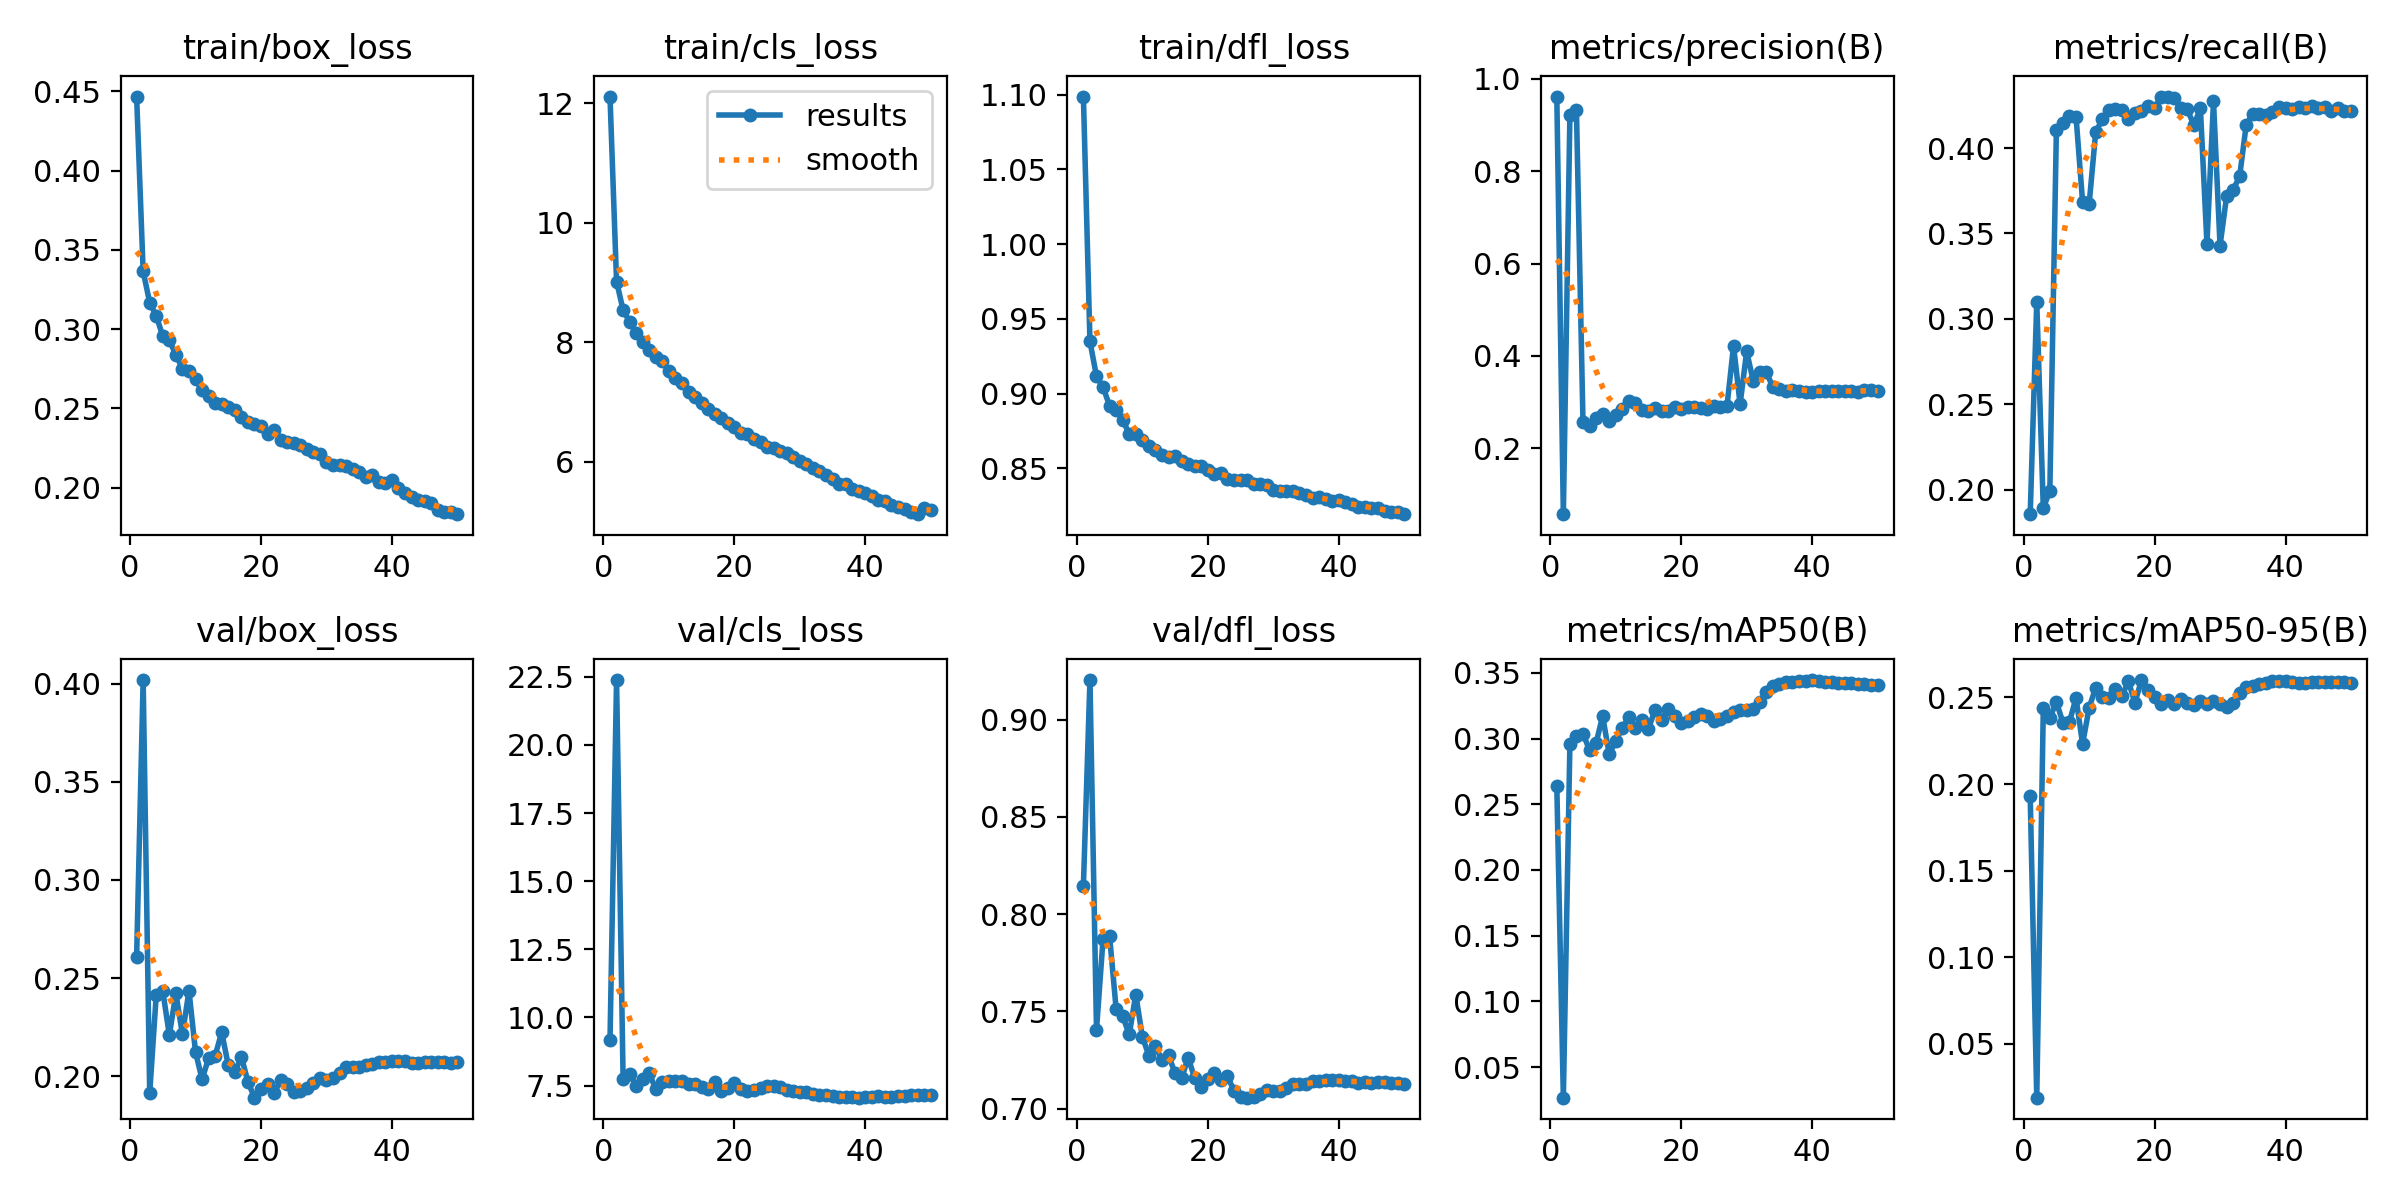

The table this chart was drawn from, first rows:
epoch, time, train/box_loss, train/cls_loss, train/dfl_loss, metrics/precision(B), metrics/recall(B), metrics/mAP50(B), metrics/mAP50-95(B), val/box_loss, val/cls_loss, val/dfl_loss, lr/pg0, lr/pg1, lr/pg2
1, 369.1, 0.4467, 12.11, 1.099, 0.962, 0.1857, 0.2641, 0.193, 0.2605, 9.158, 0.8145, 9.99422e-05, 9.99422e-05, 0.08011
2, 690.1, 0.3364, 9.018, 0.9349, 0.05686, 0.3098, 0.02671, 0.01901, 0.4018, 22.38, 0.9204, 0.000196, 0.000196, 0.06021
3, 1010, 0.3167, 8.541, 0.9115, 0.9222, 0.1891, 0.2958, 0.2438, 0.1913, 7.747, 0.7407, 0.0002881, 0.0002881, 0.0403
4, 1324, 0.3083, 8.347, 0.9043, 0.9322, 0.1995, 0.302, 0.2384, 0.2415, 7.916, 0.7873, 0.0003762, 0.0003762, 0.02039
5, 1636, 0.2956, 8.152, 0.8918, 0.2558, 0.4107, 0.3038, 0.2472, 0.2434, 7.495, 0.7888, 0.0004603, 0.0004603, 0.0004719
6, 1945, 0.2928, 8.009, 0.8892, 0.247, 0.4145, 0.2912, 0.2355, 0.221, 7.729, 0.7512, 0.0004505, 0.0004505, 0.0004505
7, 2252, 0.2838, 7.867, 0.8825, 0.2652, 0.4187, 0.2965, 0.2359, 0.2421, 7.947, 0.7475, 0.0004406, 0.0004406, 0.0004406
8, 2557, 0.275, 7.748, 0.8729, 0.2731, 0.4184, 0.3171, 0.2497, 0.2214, 7.363, 0.7382, 0.0004307, 0.0004307, 0.0004307
9, 2865, 0.2734, 7.686, 0.8726, 0.2583, 0.3685, 0.2883, 0.2231, 0.2435, 7.639, 0.7587, 0.0004208, 0.0004208, 0.0004208
10, 3173, 0.2682, 7.518, 0.8691, 0.2716, 0.367, 0.2979, 0.244, 0.2123, 7.653, 0.7371, 0.0004109, 0.0004109, 0.0004109
11, 3480, 0.2617, 7.398, 0.8647, 0.284, 0.4093, 0.3083, 0.2556, 0.1984, 7.658, 0.7272, 0.000401, 0.000401, 0.000401
12, 3789, 0.2581, 7.325, 0.8623, 0.3013, 0.4168, 0.3163, 0.25, 0.2092, 7.659, 0.732, 0.0003911, 0.0003911, 0.0003911
13, 4102, 0.2535, 7.167, 0.8589, 0.2974, 0.4223, 0.308, 0.2495, 0.2105, 7.557, 0.7252, 0.0003812, 0.0003812, 0.0003812
14, 4457, 0.2529, 7.086, 0.8573, 0.282, 0.423, 0.314, 0.2546, 0.2224, 7.542, 0.7275, 0.0003713, 0.0003713, 0.0003713
15, 4809, 0.2508, 6.979, 0.858, 0.2807, 0.4221, 0.3074, 0.2507, 0.2057, 7.448, 0.7183, 0.0003614, 0.0003614, 0.0003614
16, 5146, 0.2492, 6.891, 0.8548, 0.2874, 0.4172, 0.3219, 0.2593, 0.2022, 7.364, 0.7156, 0.0003515, 0.0003515, 0.0003515
17, 5496, 0.2444, 6.811, 0.8527, 0.2804, 0.4207, 0.3141, 0.2469, 0.2099, 7.633, 0.7263, 0.0003416, 0.0003416, 0.0003416
18, 5851, 0.2415, 6.734, 0.8512, 0.2808, 0.4219, 0.3229, 0.26, 0.1973, 7.294, 0.7158, 0.0003317, 0.0003317, 0.0003317
19, 6199, 0.2399, 6.65, 0.8515, 0.2881, 0.4249, 0.3174, 0.2543, 0.1891, 7.417, 0.7111, 0.0003218, 0.0003218, 0.0003218
20, 6541, 0.2386, 6.587, 0.8488, 0.2838, 0.4235, 0.3115, 0.2501, 0.1936, 7.589, 0.7153, 0.0003119, 0.0003119, 0.0003119
21, 6888, 0.2338, 6.486, 0.8463, 0.2887, 0.4302, 0.3134, 0.2465, 0.1961, 7.363, 0.7186, 0.000302, 0.000302, 0.000302
22, 7243, 0.2362, 6.466, 0.8471, 0.2889, 0.4299, 0.3165, 0.2483, 0.1915, 7.289, 0.7147, 0.0002921, 0.0002921, 0.0002921
23, 7582, 0.2301, 6.376, 0.843, 0.2871, 0.4292, 0.3186, 0.2464, 0.1978, 7.34, 0.7168, 0.0002822, 0.0002822, 0.0002822
24, 7927, 0.2287, 6.333, 0.8424, 0.2855, 0.4236, 0.3172, 0.249, 0.1958, 7.412, 0.7092, 0.0002723, 0.0002723, 0.0002723
25, 8266, 0.2283, 6.247, 0.8423, 0.2908, 0.4227, 0.3136, 0.2467, 0.1918, 7.476, 0.7062, 0.0002624, 0.0002624, 0.0002624
26, 349.8, 0.2266, 6.238, 0.8424, 0.29, 0.4134, 0.3149, 0.2457, 0.1927, 7.482, 0.7057, 0.0002525, 0.0002525, 0.0002525
27, 654.4, 0.2242, 6.177, 0.8397, 0.2914, 0.4232, 0.3171, 0.2478, 0.1938, 7.436, 0.7061, 0.0002426, 0.0002426, 0.0002426
28, 995.5, 0.2227, 6.144, 0.8394, 0.4218, 0.344, 0.32, 0.2465, 0.1968, 7.349, 0.7077, 0.0002327, 0.0002327, 0.0002327
29, 1352, 0.2213, 6.082, 0.8387, 0.2951, 0.4274, 0.3214, 0.2481, 0.1991, 7.287, 0.7097, 0.0002228, 0.0002228, 0.0002228
30, 1701, 0.2164, 6.015, 0.8356, 0.4096, 0.3429, 0.3221, 0.246, 0.1982, 7.258, 0.7092, 0.0002129, 0.0002129, 0.0002129
31, 2032, 0.2144, 5.962, 0.835, 0.3459, 0.3717, 0.3226, 0.2447, 0.1993, 7.26, 0.7093, 0.000203, 0.000203, 0.000203
32, 2364, 0.214, 5.891, 0.8349, 0.3657, 0.3755, 0.3281, 0.247, 0.2014, 7.207, 0.7105, 0.0001931, 0.0001931, 0.0001931
33, 2699, 0.2137, 5.849, 0.8346, 0.3655, 0.3836, 0.3351, 0.2527, 0.2046, 7.17, 0.7125, 0.0001832, 0.0001832, 0.0001832
34, 3031, 0.2117, 5.781, 0.8334, 0.3316, 0.4137, 0.3401, 0.2558, 0.2048, 7.145, 0.7129, 0.0001733, 0.0001733, 0.0001733
35, 3365, 0.2095, 5.716, 0.8318, 0.3281, 0.42, 0.3413, 0.2567, 0.2047, 7.104, 0.713, 0.0001634, 0.0001634, 0.0001634
36, 3696, 0.2065, 5.627, 0.83, 0.3247, 0.4202, 0.3428, 0.2579, 0.2058, 7.086, 0.7144, 0.0001535, 0.0001535, 0.0001535
37, 4031, 0.2077, 5.63, 0.8306, 0.3256, 0.4195, 0.3433, 0.2586, 0.2062, 7.067, 0.7143, 0.0001436, 0.0001436, 0.0001436
38, 4392, 0.2034, 5.554, 0.8293, 0.3236, 0.4209, 0.3442, 0.2595, 0.2073, 7.063, 0.7149, 0.0001337, 0.0001337, 0.0001337
39, 4751, 0.2026, 5.509, 0.8278, 0.3208, 0.4241, 0.344, 0.2596, 0.2075, 7.056, 0.7147, 0.0001238, 0.0001238, 0.0001238
40, 5109, 0.2046, 5.486, 0.829, 0.322, 0.4237, 0.3446, 0.2594, 0.2079, 7.063, 0.7148, 0.0001139, 0.0001139, 0.0001139
41, 5491, 0.1997, 5.43, 0.8272, 0.3232, 0.4227, 0.3442, 0.2588, 0.2079, 7.092, 0.7143, 0.000104, 0.000104, 0.000104
42, 5856, 0.1968, 5.367, 0.8261, 0.3234, 0.4239, 0.3434, 0.2583, 0.2078, 7.103, 0.7142, 9.41e-05, 9.41e-05, 9.41e-05
43, 6216, 0.194, 5.343, 0.8242, 0.3232, 0.4234, 0.3429, 0.2586, 0.2069, 7.089, 0.7135, 8.42e-05, 8.42e-05, 8.42e-05
44, 6574, 0.1925, 5.286, 0.8238, 0.3235, 0.4246, 0.3427, 0.2588, 0.2068, 7.096, 0.7137, 7.43e-05, 7.43e-05, 7.43e-05
45, 6930, 0.1913, 5.247, 0.8235, 0.3233, 0.4237, 0.3425, 0.2587, 0.2071, 7.108, 0.7133, 6.44e-05, 6.44e-05, 6.44e-05
46, 7288, 0.1901, 5.213, 0.8236, 0.3232, 0.4239, 0.3425, 0.259, 0.2071, 7.122, 0.7137, 5.45e-05, 5.45e-05, 5.45e-05
47, 7657, 0.1859, 5.163, 0.8214, 0.3225, 0.4218, 0.3417, 0.2589, 0.2075, 7.138, 0.7137, 4.46e-05, 4.46e-05, 4.46e-05
48, 8014, 0.1846, 5.127, 0.821, 0.3256, 0.4233, 0.3413, 0.2588, 0.2072, 7.15, 0.7134, 3.47e-05, 3.47e-05, 3.47e-05
49, 410.9, 0.1846, 5.229, 0.8206, 0.3249, 0.4215, 0.3412, 0.259, 0.2069, 7.153, 0.7132, 2.48e-05, 2.48e-05, 2.48e-05
50, 765.8, 0.1832, 5.199, 0.8192, 0.3244, 0.4214, 0.3406, 0.2584, 0.2071, 7.17, 0.7128, 1.49e-05, 1.49e-05, 1.49e-05
